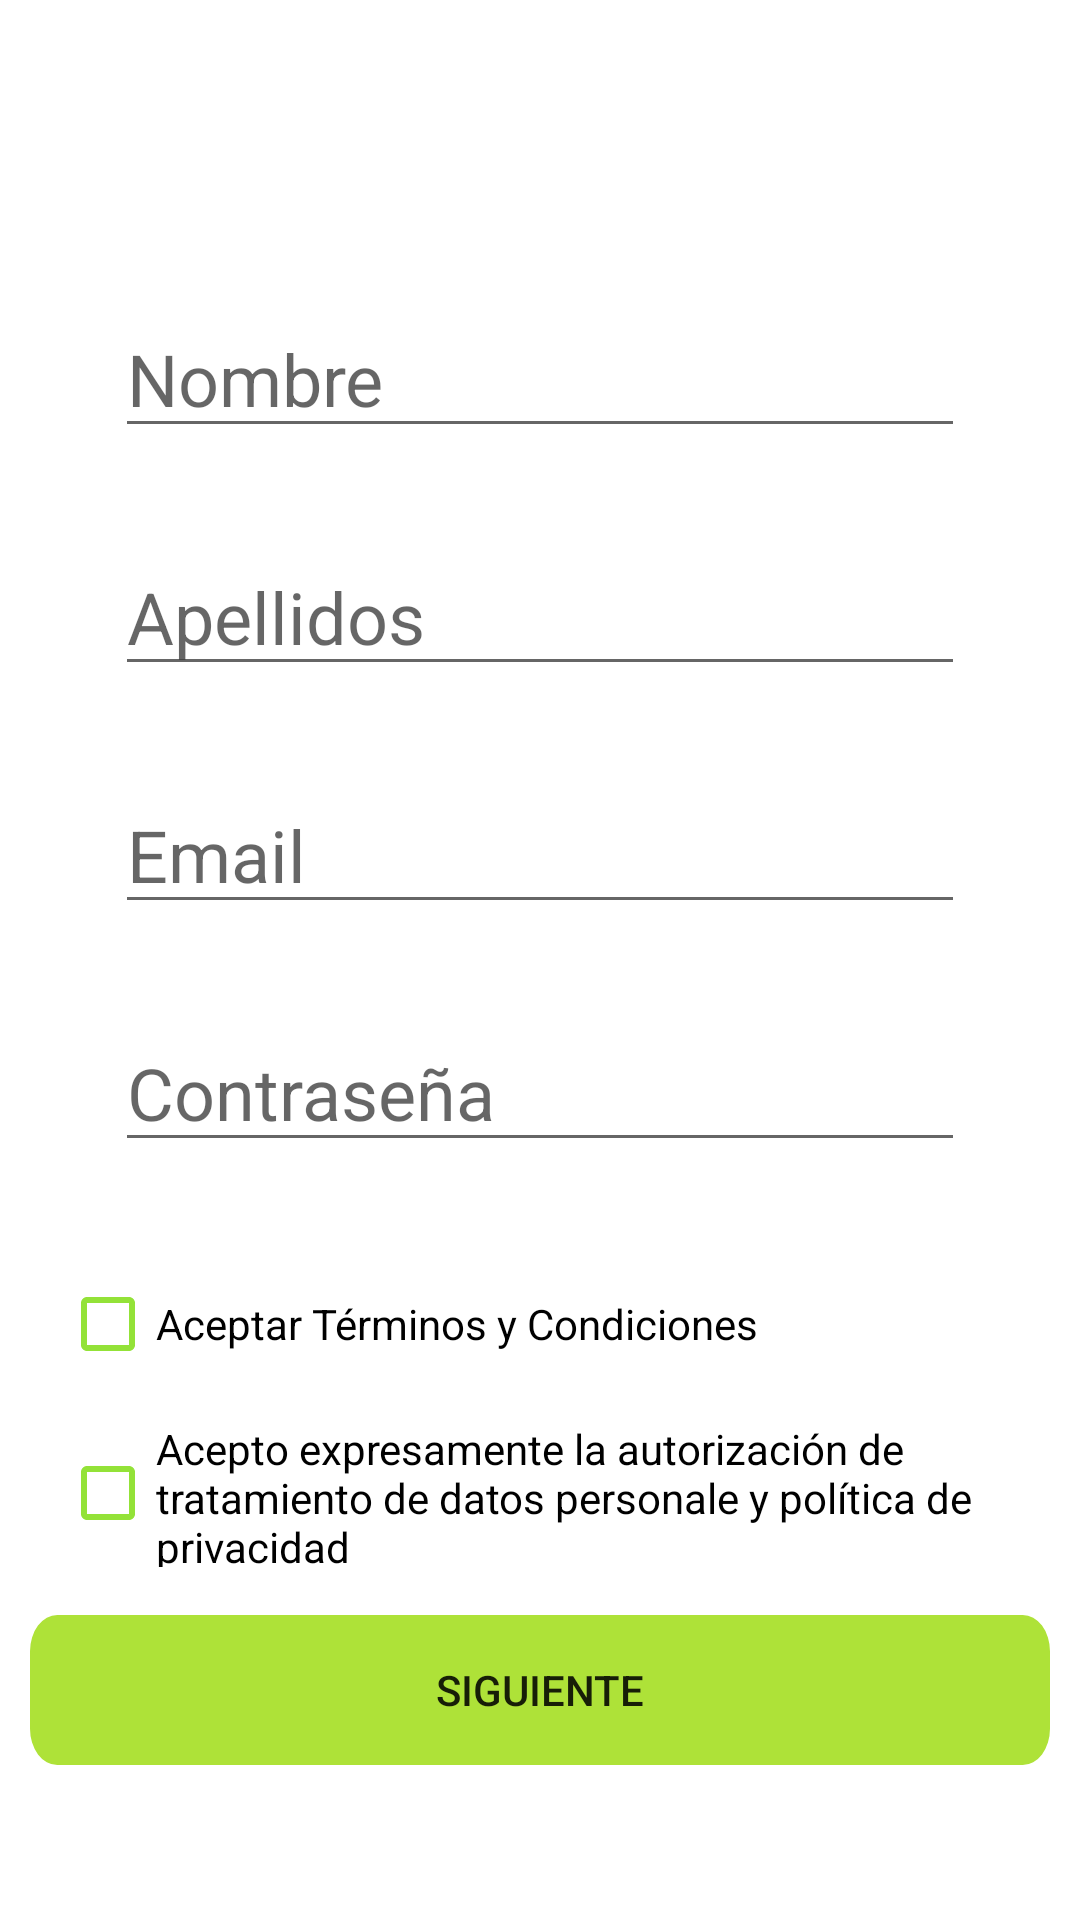

Write the Android layout XML for this screen, with the resource values it uses.
<!-- AndroidManifest.xml: application theme Theme.Arreglaloapp -->
<!-- res/layout/activity_per_data.xml -->
<?xml version="1.0" encoding="utf-8"?>
<androidx.constraintlayout.widget.ConstraintLayout xmlns:android="http://schemas.android.com/apk/res/android"
    xmlns:app="http://schemas.android.com/apk/res-auto"
    xmlns:tools="http://schemas.android.com/tools"
    android:layout_width="match_parent"
    android:layout_height="match_parent"
    tools:context="com.Arreglalo.arreglalo.per_data">

    <EditText
        android:id="@+id/ed_nombre"
        android:layout_width="wrap_content"
        android:layout_height="wrap_content"
        android:layout_marginTop="100dp"
        android:ems="10"
        android:hint="@string/nombre"
        android:inputType="textPersonName"
        android:textSize="24sp"
        app:layout_constraintEnd_toEndOf="parent"
        android:textColorHighlight="@color/arre_blue"
        android:textColorLink="@color/arre_darkBlue"
        app:layout_constraintStart_toStartOf="parent"
        app:layout_constraintTop_toTopOf="parent"
        android:importantForAutofill="no" />

    <EditText
        android:id="@+id/ed_apellidos"
        android:layout_width="wrap_content"
        android:layout_height="wrap_content"
        android:layout_marginTop="30dp"
        android:textColorHighlight="@color/arre_blue"
        android:textColorLink="@color/arre_darkBlue"
        android:ems="10"
        android:hint="@string/apellidos"
        android:inputType="textPersonName"
        android:textSize="24sp"
        app:layout_constraintEnd_toEndOf="parent"
        app:layout_constraintHorizontal_bias="0.502"
        app:layout_constraintStart_toStartOf="parent"
        app:layout_constraintTop_toBottomOf="@+id/ed_nombre"
        android:importantForAutofill="no" />

    <EditText
        android:id="@+id/Email"
        android:layout_width="wrap_content"
        android:layout_height="wrap_content"
        android:layout_marginTop="30dp"
        android:ems="10"
        android:hint="@string/email"
        android:inputType="textEmailAddress"
        android:textSize="24sp"
        app:layout_constraintEnd_toEndOf="parent"
        app:layout_constraintHorizontal_bias="0.502"
        app:layout_constraintStart_toStartOf="parent"
        android:textColorHighlight="@color/arre_blue"
        android:textColorLink="@color/arre_darkBlue"
        app:layout_constraintTop_toBottomOf="@+id/ed_apellidos"
        android:importantForAutofill="no" />

    <Button
        android:id="@+id/bt_sig"
        android:layout_width="340dp"
        android:layout_height="50dp"
        android:layout_marginTop="16dp"
        android:background="@drawable/estado_but"
        android:onClick="click"

        android:text="@string/siguiente"
        app:layout_constraintEnd_toEndOf="parent"
        app:layout_constraintHorizontal_bias="0.492"
        app:layout_constraintStart_toStartOf="parent"
        app:layout_constraintTop_toBottomOf="@+id/ck_tdp" />

    <CheckBox
        android:id="@+id/ck_tyc"
        android:layout_width="wrap_content"
        android:layout_height="wrap_content"
        android:layout_marginLeft="20dp"
        android:layout_marginStart="20dp"
        android:layout_marginTop="30dp"
        android:buttonTint="@color/green_Arre"
        android:onClick="uncheck"
        android:text="@string/ck_tyc"
        app:layout_constraintStart_toStartOf="parent"
        app:layout_constraintTop_toBottomOf="@+id/ed_contrasena"
        tools:targetApi="lollipop" />

    <CheckBox
        android:id="@+id/ck_tdp"
        android:layout_width="306dp"
        android:layout_height="49dp"
        android:layout_marginLeft="20dp"
        android:layout_marginStart="20dp"
        android:layout_marginTop="8dp"
        android:buttonTint="@color/green_Arre"
        android:onClick="uncheck"
        android:text="@string/ck_tdp"
        app:layout_constraintStart_toStartOf="parent"
        app:layout_constraintTop_toBottomOf="@+id/ck_tyc"
        tools:targetApi="lollipop" />

    <EditText
        android:id="@+id/ed_contrasena"
        android:layout_width="wrap_content"
        android:layout_height="wrap_content"
        android:layout_marginTop="30dp"
        android:ems="10"
        android:hint="@string/contrasena"
        android:inputType="textPassword"
        android:textSize="24sp"
        app:layout_constraintEnd_toEndOf="parent"
        app:layout_constraintStart_toStartOf="parent"
        app:layout_constraintTop_toBottomOf="@+id/Email" />

</androidx.constraintlayout.widget.ConstraintLayout>
<!-- resources referenced by this layout -->
<resources>
  <color name="arre_blue">#40bfcb</color>
  <color name="arre_darkBlue">#00a7c5</color>
  <color name="green_Arre">#93E238</color>
  <!-- drawable estado_but (drawable) -->
  <?xml version="1.0" encoding="utf-8"?>
  <selector xmlns:android="http://schemas.android.com/apk/res/android">
  <item android:state_enabled="true" android:drawable="@drawable/ic_recurso_13logoarreglalo"></item>
      <item android:state_enabled="false" android:drawable="@drawable/ic_unable_buttonlogoarreglalo"></item>
  </selector>
  <string name="apellidos">Apellidos</string>
  <string name="ck_tdp">Acepto expresamente la autorización de tratamiento de datos personale y política de privacidad</string>
  <string name="ck_tyc">Aceptar Términos y Condiciones</string>
  <string name="contrasena">Contraseña</string>
  <string name="email">Email</string>
  <string name="nombre">Nombre</string>
  <string name="siguiente">Siguiente</string>
  <style name="Theme.Arreglaloapp" parent="Theme.MaterialComponents.DayNight.DarkActionBar">
          
          <item name="colorPrimary">@color/purple_500</item>
          <item name="colorPrimaryVariant">@color/purple_700</item>
          <item name="colorOnPrimary">@color/white</item>
          
          <item name="colorSecondary">@color/arre_darkBlue</item>
          <item name="colorSecondaryVariant">@color/arre_blue</item>
          <item name="colorOnSecondary">@color/black</item>
          
          <item name="android:statusBarColor" tools:targetApi="l">?attr/colorPrimaryVariant</item>
          
  
      </style>
  <!-- drawable ic_recurso_13logoarreglalo (drawable) -->
  <vector android:height="99.4363dp" android:viewportHeight="98"
      android:viewportWidth="887" android:width="900dp" xmlns:android="http://schemas.android.com/apk/res/android">
      <path android:fillColor="#aee238" android:pathData="M23.7,0L863.3,0A23.7,23.7 0,0 1,887 23.7L887,74.3A23.7,23.7 0,0 1,863.3 98L23.7,98A23.7,23.7 0,0 1,0 74.3L0,23.7A23.7,23.7 0,0 1,23.7 0z"/>
  </vector>
  <!-- drawable ic_unable_buttonlogoarreglalo (drawable) -->
  <vector android:height="98.657715dp" android:viewportHeight="98"
      android:viewportWidth="894" android:width="900dp" xmlns:android="http://schemas.android.com/apk/res/android">
      <path android:fillColor="#c5c8b6" android:pathData="M23.7,0L870.3,0A23.7,23.7 0,0 1,894 23.7L894,74.3A23.7,23.7 0,0 1,870.3 98L23.7,98A23.7,23.7 0,0 1,0 74.3L0,23.7A23.7,23.7 0,0 1,23.7 0z"/>
  </vector>
  <color name="purple_500">#90bf01</color>
  <color name="purple_700">#90bf01</color>
  <color name="white">#FFFFFFFF</color>
  <color name="black">#FF000000</color>
</resources>
